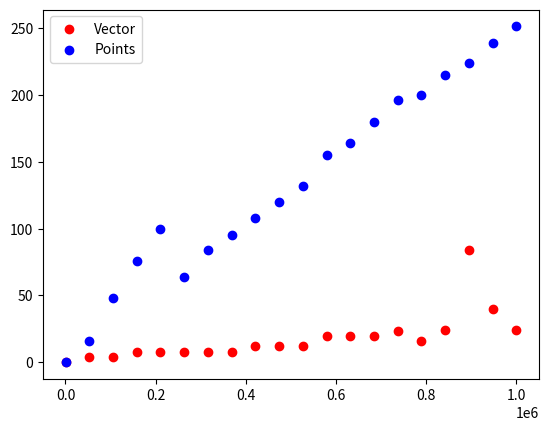

Reproduce this figure in Python.
from cmath import exp
import math
import numpy as np
import matplotlib.pyplot as plt
from random import uniform
import scipy
from scipy import integrate
import time

def cuadrado(x):
    return x * x

def exponential(x):
    return -0.5 * ((x-4)**2) + 5

def logBaseTen(x):
    return math.log10(x)

def calcMaxHeight(func, a, b, num_samples = 300):
    maxHeight = 0
    interval = (b - a) / num_samples
    acc = interval
    for i in range(num_samples):
        image = func(a + acc)
        if(image > maxHeight):
            maxHeight = image
        acc += interval
    return maxHeight

def intengra_mc(fun, a, b, num_puntos = 10000):
    tic = time.process_time()
    integral = 0
    Ndebajo = 0 
    M = calcMaxHeight(fun, a, b)
        
    #puntos generados aleatoriamente 
    for i in range (0,num_puntos):
        x = uniform(a,b)
        y = uniform(0, M)
        if(fun(x) > y) : Ndebajo += 1 
     
    integral = (Ndebajo / num_puntos) * (b - a) * M
    
    # return integral
    toc = time.process_time()
    return 1000* (toc - tic) , integral

def integraVectores(fun, a, b, num_puntos = 10000):
    tic = time.process_time()
    M = b ** 2
    vectorX = np.random.uniform(a,b,[1,num_puntos])

    vectorY = np.random.uniform(0,M,[1,num_puntos])

    comparatoria = np.array(fun(vectorX))

    Ndebajo = np.sum(vectorY < comparatoria)

    toc = time.process_time()

    return 1000* (toc - tic) , (Ndebajo / num_puntos) * (b - a) * M

def GenerateTimeGraph():
    sizes = np.linspace(100, 1000000, 20).round().astype(int)

    time_vector = []
    time_point = []

    for size in sizes:
        time_vector += [integraVectores(cuadrado,1,5, size)[0]]
        time_point += [intengra_mc(cuadrado,1,5, size)[0]]
    
    plt.figure()
    plt.scatter(sizes, time_vector, c = 'red', label = 'Vector')
    plt.scatter(sizes, time_point, c = 'blue', label = 'Points')
    plt.legend()
    plt.show()
    # plt.savefig('sinbad.png')

def main() :
    print("Nuestra solucion:" ,intengra_mc(cuadrado, 1, 5)[1], "\n")
    print("Solucion de vectores", integraVectores(cuadrado,1,5)[1], "\n")
    print("Solucion real:", scipy.integrate.quad(cuadrado, 1, 5), "\n")
    GenerateTimeGraph()

main()